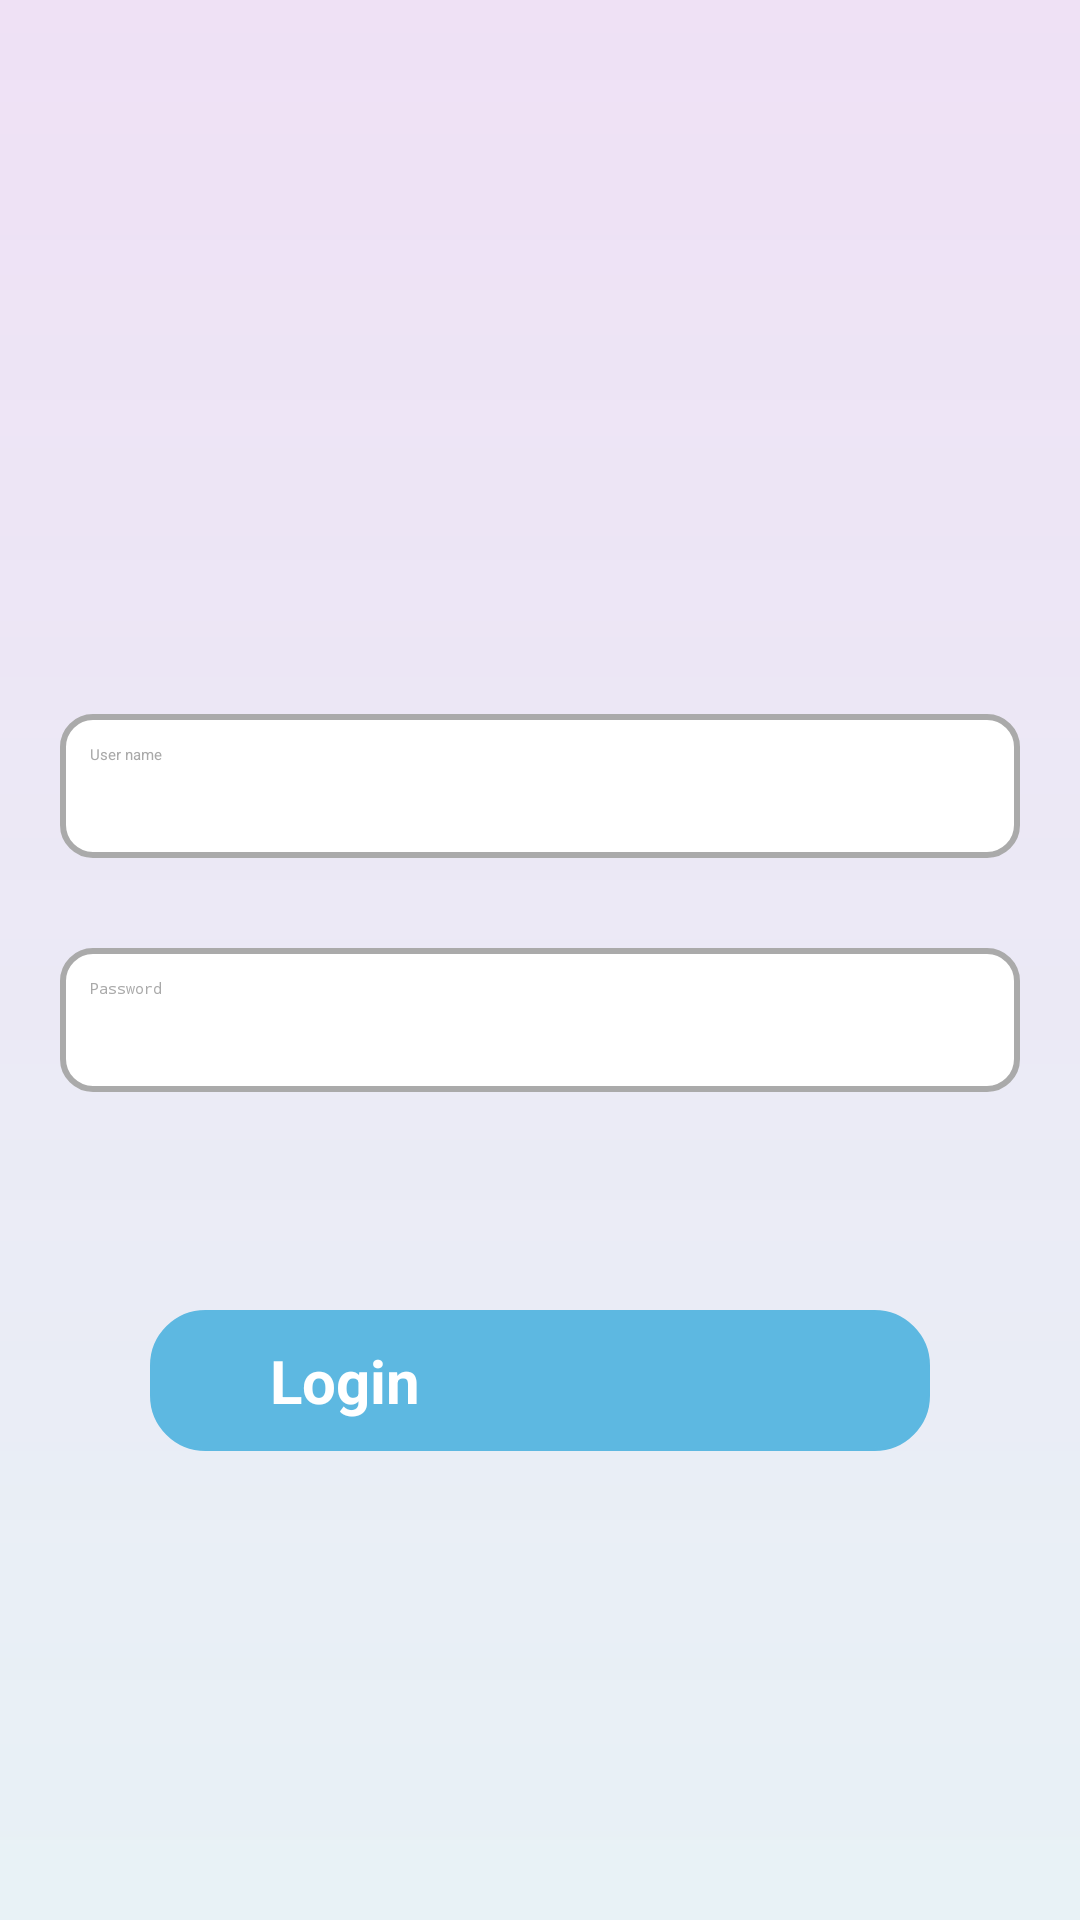

Reconstruct the res/layout file that produces this screen, plus the resources it refers to.
<!-- AndroidManifest.xml: application theme Theme.Appsift -->
<!-- res/layout/activity_login_page.xml -->
<?xml version="1.0" encoding="utf-8"?>
<layout
    xmlns:android="http://schemas.android.com/apk/res/android"
    xmlns:app="http://schemas.android.com/apk/res-auto"
    xmlns:tools="http://schemas.android.com/tools">

    <RelativeLayout
        android:id="@+id/login_activity"
        android:layout_width="match_parent"
        android:layout_height="match_parent"
        android:background="@drawable/add_user_gradient"
        tools:context=".LoginActivity">
        <ProgressBar
            android:id="@+id/progressBar_cyclic"
            android:layout_width="wrap_content"
            android:layout_height="wrap_content"
            android:minHeight="50dp"
            android:minWidth="50dp"
            android:layout_centerVertical="true"
            android:layout_centerHorizontal="true" />
        <LinearLayout
            android:id="@+id/blockingInfoLayout"
            android:layout_width="match_parent"
            android:layout_height="wrap_content"
            android:layout_marginHorizontal="20dp"
            android:layout_marginVertical="8dp"
            android:gravity="center"
            android:orientation="vertical">

            <ImageView
                android:id="@+id/logo_id"
                android:layout_width="120dp"
                android:layout_height="120dp"
                android:layout_marginTop="80dp"
                android:src="@drawable/user_profile" />

        <EditText
            android:layout_gravity="center"
            android:id="@+id/editTextEmail"
            android:layout_width="match_parent"
            android:layout_height="wrap_content"
            android:inputType="textEmailAddress"
            android:textColor="@color/black"
            android:layout_marginTop="30dp"
            android:background="@drawable/stroke_box"
            android:padding="10dp"
            android:minHeight="48dp"
            android:textColorHint="@color/grey"
            android:hint="User name"/>

        <EditText
            android:id="@+id/editTextPassword"
            android:layout_width="match_parent"
            android:layout_height="wrap_content"
            android:inputType="textPassword"
            android:textColor="@color/black"
            android:layout_marginTop="30dp"
            android:background="@drawable/stroke_box"
            android:minHeight="48dp"
            android:textColorHint="@color/grey"
            android:padding="10dp"
            android:hint="Password"/>
        <TextView
            android:id="@+id/errorText"
            android:layout_width="wrap_content"
            android:layout_height="wrap_content"
            android:textColor="@color/alertRed"
            android:textSize="17sp"
            android:text="Invalid credintial"
            android:layout_centerInParent="true"
            android:visibility="invisible"
            android:textStyle="bold"
            android:layout_centerVertical="true"
            />
            <androidx.appcompat.widget.AppCompatButton
                android:id="@+id/buttonLogin"
                android:layout_width="match_parent"
                android:layout_height="wrap_content"
                android:layout_marginTop="50dp"
                android:layout_marginStart="30dp"
                android:layout_marginEnd="30dp"
                android:background="@drawable/submit_button_border"
                android:paddingHorizontal="40dp"
                android:paddingVertical="10dp"
                android:text="Login"
                android:textStyle="bold"
                android:textColor="@color/white"
                android:textSize="20sp" />

        </LinearLayout>
    </RelativeLayout>
</layout>
<!-- resources referenced by this layout -->
<resources>
  <color name="alertRed">#ff3366</color>
  <color name="black">#FF000000</color>
  <color name="grey">#A9A9A9</color>
  <color name="white">#FFFFFFFF</color>
  <!-- drawable add_user_gradient (drawable) -->
  <?xml version="1.0" encoding="utf-8"?>
  <shape xmlns:android="http://schemas.android.com/apk/res/android">
      <gradient
          android:type="linear"
          android:angle="90"
          android:startColor="#79CEE3EC"
          android:endColor="#85E0C5EC" />
  </shape>
  <!-- drawable stroke_box (drawable) -->
  <?xml version="1.0" encoding="utf-8"?>
  <shape
      xmlns:android="http://schemas.android.com/apk/res/android"
      android:shape="rectangle">
  
      <stroke
          android:width="2dp"
          android:color="@android:color/darker_gray"
          />
      <solid android:color="@color/white">
      </solid>
  
      <corners
          android:radius="10dp" />
  
  </shape>
  <!-- drawable submit_button_border (drawable) -->
  <?xml version="1.0" encoding="utf-8"?>
  <shape xmlns:android="http://schemas.android.com/apk/res/android" android:shape="rectangle" >
      <solid android:color="@color/light_blue" />
      <corners android:radius="18dp"/>
      <stroke android:width="1dp"
          android:color="@color/light_blue"/>
  </shape>
  <style name="Theme.Appsift" parent="Theme.MaterialComponents.DayNight.DarkActionBar">
          
          <item name="colorPrimary">@color/purple_200</item>
          <item name="colorPrimaryVariant">@color/purple_700</item>
          <item name="colorOnPrimary">@color/black</item>
          
          <item name="colorSecondary">@color/teal_200</item>
          <item name="colorSecondaryVariant">@color/teal_200</item>
          <item name="colorOnSecondary">@color/black</item>
          
          <item name="android:statusBarColor" tools:targetApi="l">?attr/colorPrimaryVariant</item>
          
      </style>
  <color name="light_blue">#5DB8E1</color>
  <color name="purple_200">#FFBB86FC</color>
  <color name="purple_700">#FF3700B3</color>
  <color name="teal_200">#FF03DAC5</color>
</resources>
